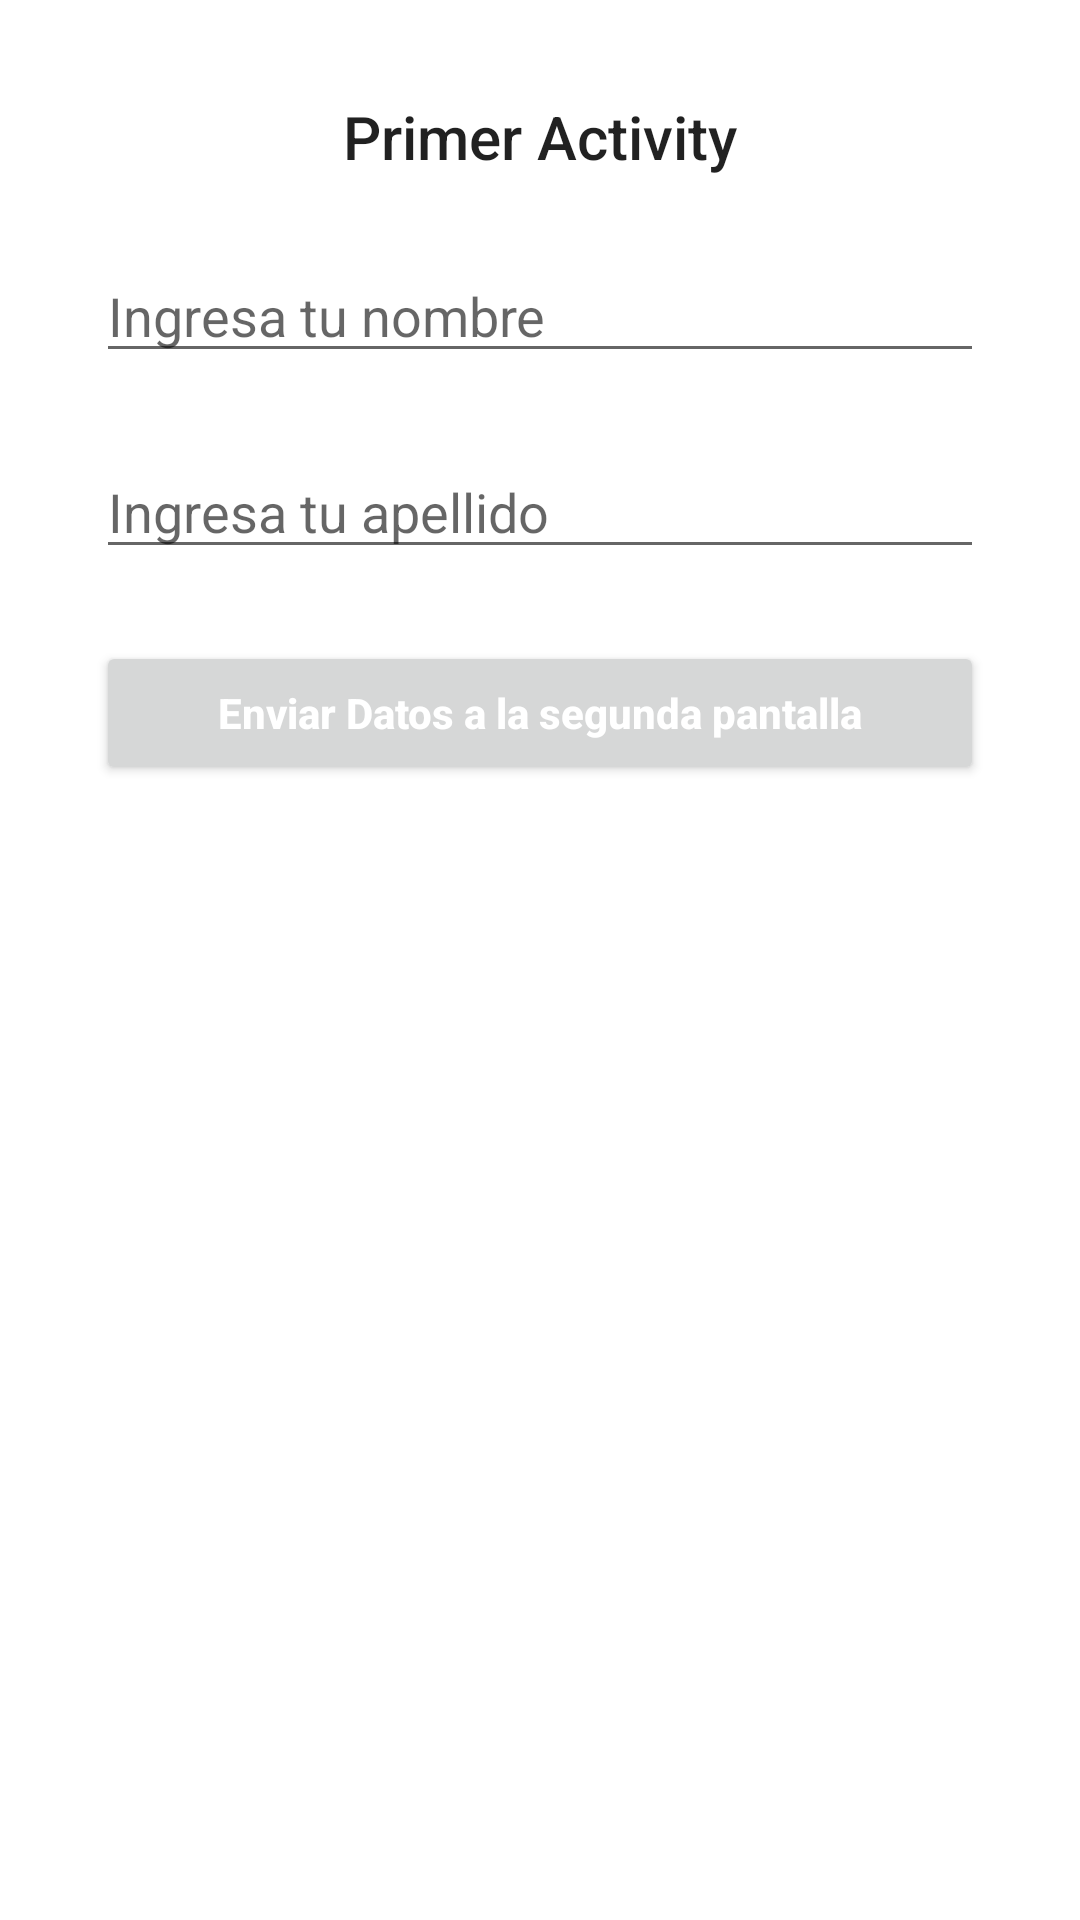

Android layout source for this screen:
<!-- AndroidManifest.xml: application theme Theme.ProyectoAndroid -->
<!-- res/layout/activity_primer.xml -->
<?xml version="1.0" encoding="utf-8"?>
<androidx.constraintlayout.widget.ConstraintLayout xmlns:android="http://schemas.android.com/apk/res/android"
    xmlns:app="http://schemas.android.com/apk/res-auto"
    xmlns:tools="http://schemas.android.com/tools"
    android:layout_width="match_parent"
    android:layout_height="match_parent"
    tools:context=".semana4.PrimerActivity">

    <TextView
        android:id="@+id/textView"
        style="@style/TextAppearance.AppCompat.Title"
        android:layout_width="wrap_content"
        android:layout_height="wrap_content"
        android:layout_marginTop="32dp"
        android:text="Primer Activity"
        app:layout_constraintEnd_toEndOf="parent"
        app:layout_constraintStart_toStartOf="parent"
        app:layout_constraintTop_toTopOf="parent" />

    <EditText
        android:id="@+id/editTextTextPersonName"
        android:layout_width="0dp"
        android:layout_height="wrap_content"
        android:layout_marginStart="32dp"
        android:layout_marginTop="24dp"
        android:layout_marginEnd="32dp"
        android:ems="10"
        android:hint="Ingresa tu nombre"
        android:inputType="textPersonName"
        app:layout_constraintEnd_toEndOf="parent"
        app:layout_constraintStart_toStartOf="parent"
        app:layout_constraintTop_toBottomOf="@+id/textView" />

    <EditText
        android:id="@+id/editTextTextPersonName2"
        android:layout_width="0dp"
        android:layout_height="wrap_content"
        android:layout_marginTop="24dp"
        android:ems="10"
        android:hint="Ingresa tu apellido"
        android:inputType="textPersonName"
        app:layout_constraintEnd_toEndOf="@+id/editTextTextPersonName"
        app:layout_constraintStart_toStartOf="@+id/editTextTextPersonName"
        app:layout_constraintTop_toBottomOf="@+id/editTextTextPersonName" />

    <Button
        android:id="@+id/button"
        android:layout_width="0dp"
        android:layout_height="wrap_content"
        android:layout_marginStart="32dp"
        android:layout_marginTop="24dp"
        android:layout_marginEnd="32dp"
        android:text="Enviar Datos a la segunda pantalla"
        android:textAllCaps="false"
        android:textColor="@color/white"
        android:onClick="EnviarDatos"
        android:textStyle="bold"
        app:layout_constraintEnd_toEndOf="parent"
        app:layout_constraintStart_toStartOf="parent"
        app:layout_constraintTop_toBottomOf="@+id/editTextTextPersonName2" />
</androidx.constraintlayout.widget.ConstraintLayout>
<!-- resources referenced by this layout -->
<resources>
  <style name="Theme.ProyectoAndroid" parent="Theme.MaterialComponents.DayNight.DarkActionBar">
          
          <item name="colorPrimary">@color/purple_500</item>
          <item name="colorPrimaryVariant">@color/purple_700</item>
          <item name="colorOnPrimary">@color/white</item>
          
          <item name="colorSecondary">@color/teal_200</item>
          <item name="colorSecondaryVariant">@color/teal_700</item>
          <item name="colorOnSecondary">@color/black</item>
          
          <item name="android:statusBarColor" tools:targetApi="l">?attr/colorPrimaryVariant</item>
          
      </style>
  <!-- not gathered from this repository: default colours our renderer supplied (Android Studio template values) -->
  <color name="purple_500">#FF6200EE</color>
  <color name="purple_700">#FF3700B3</color>
  <color name="teal_200">#FF03DAC5</color>
  <color name="teal_700">#FF018786</color>
  <color name="black">#FF000000</color>
  <color name="white">#FFFFFFFF</color>
</resources>
